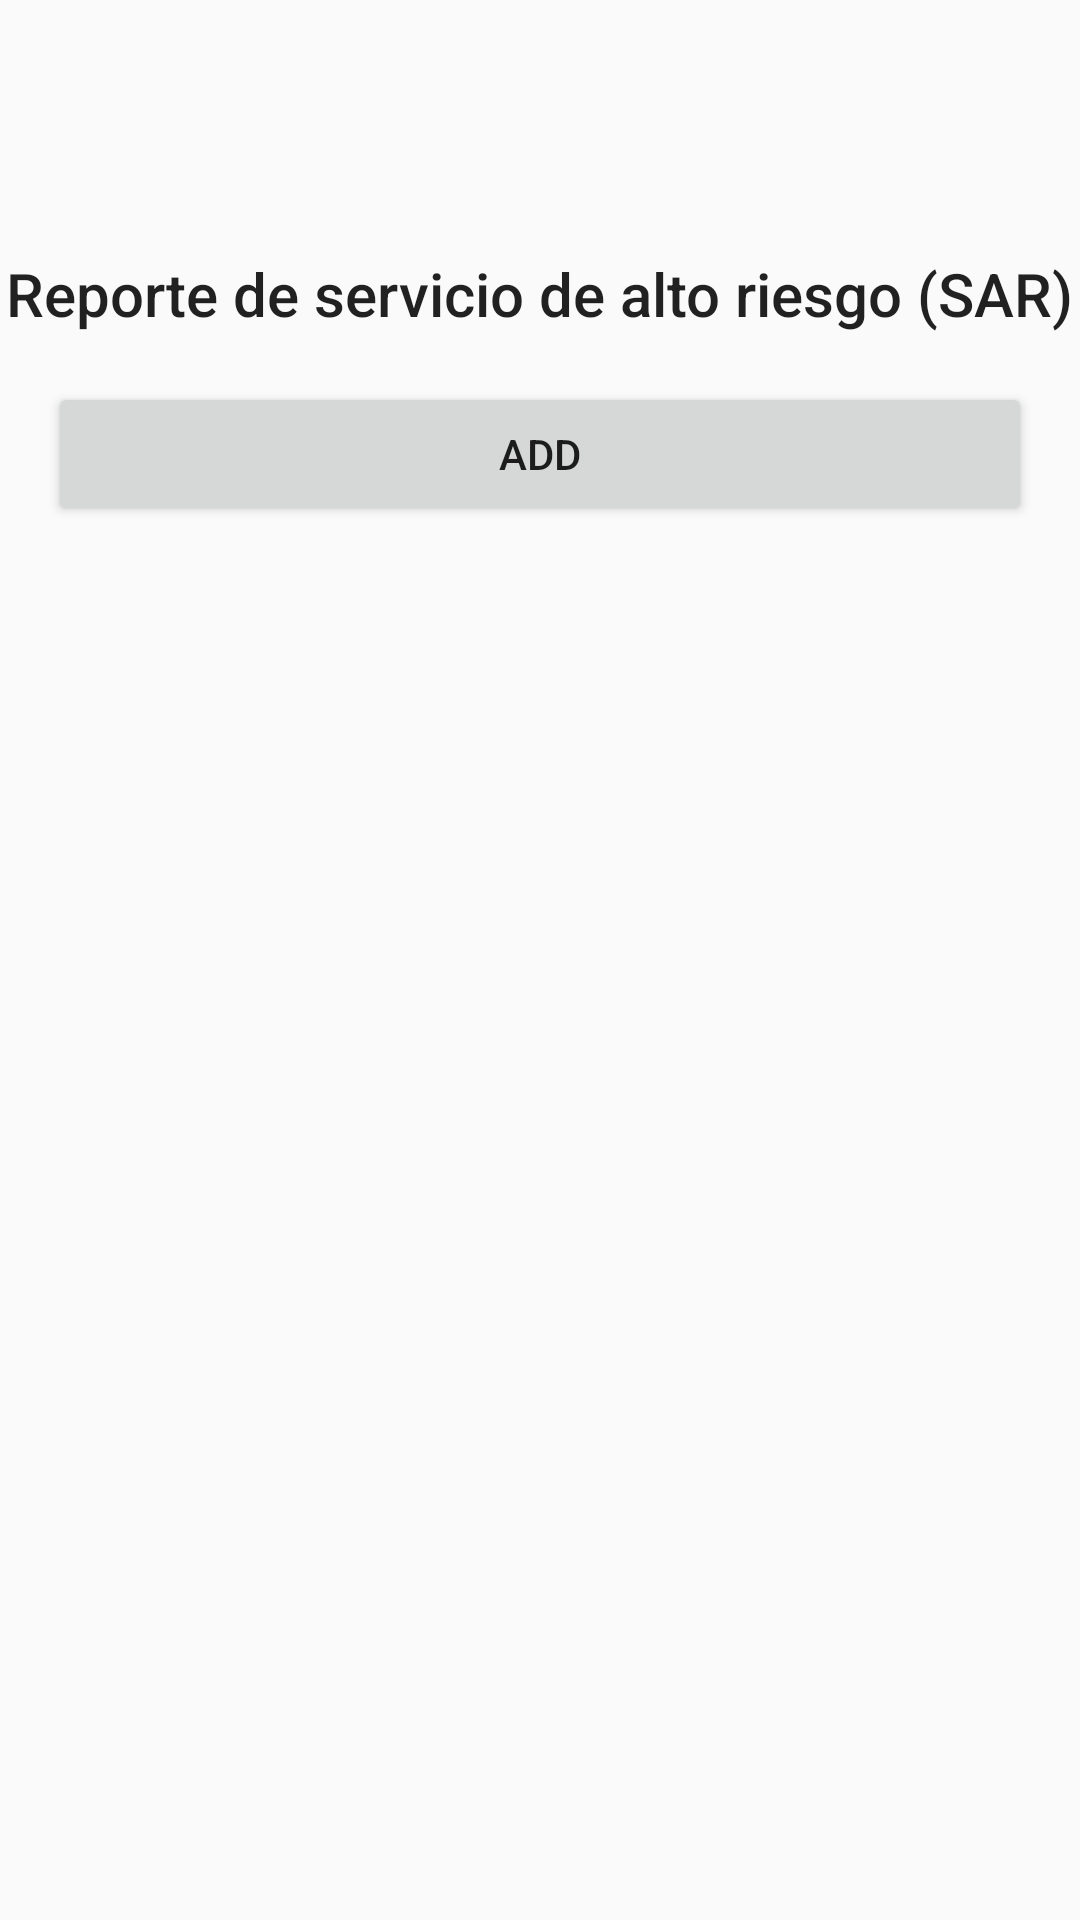

Produce the Android XML layout that renders to this screen, including the resource entries it uses.
<!-- AndroidManifest.xml: application theme AppTheme -->
<!-- res/layout/fragment_list.xml -->
<?xml version="1.0" encoding="utf-8"?>
<LinearLayout xmlns:android="http://schemas.android.com/apk/res/android"
    xmlns:tools="http://schemas.android.com/tools"
    android:layout_width="match_parent"
    android:layout_height="match_parent"
    tools:context=".fragments.ListFragment"
    android:orientation="vertical"
    android:gravity="center">

    <TextView
        android:id="@+id/text_title"
        android:layout_width="wrap_content"
        android:layout_height="wrap_content"
        style="@style/TextAppearance.AppCompat.Title"
        android:text="@string/reporte_de_servicio_de_alto_riesgo_sar" />
    <Button
        android:id="@+id/button_add"
        android:layout_width="match_parent"
        android:layout_height="wrap_content"
        android:layout_margin="16sp"
        android:text="@string/add"
        android:drawableEnd="@drawable/ic_baseline_add_24"/>

    <androidx.recyclerview.widget.RecyclerView
        android:id="@+id/list_new"
        android:layout_height="150sp"
        android:layout_width="match_parent"
        android:layout_margin="16sp"/>

    <androidx.recyclerview.widget.RecyclerView
        android:id="@+id/list_old"
        android:layout_height="150sp"
        android:layout_width="match_parent"
        android:layout_margin="16sp"/>

</LinearLayout>
<!-- resources referenced by this layout -->
<resources>
  <string name="add">add</string>
  <string name="reporte_de_servicio_de_alto_riesgo_sar">Reporte de servicio de alto riesgo (SAR)</string>
  <style name="AppTheme" parent="Base.Theme.AppCompat.Light.DarkActionBar">
          
          <item name="colorPrimary">#CC0000</item>
          <item name="colorPrimaryDark">#FE0000</item>
          <item name="colorAccent">@color/colorAccent</item>
          <item name="colorControlNormal">#000000</item>
          <item name="colorControlActivated">#FE0000</item>
          <item name="colorControlHighlight">#CC0000</item>
  
      </style>
  <!-- not gathered from this repository: default colours our renderer supplied (Android Studio template values) -->
  <color name="colorAccent">#FF03DAC5</color>
</resources>
